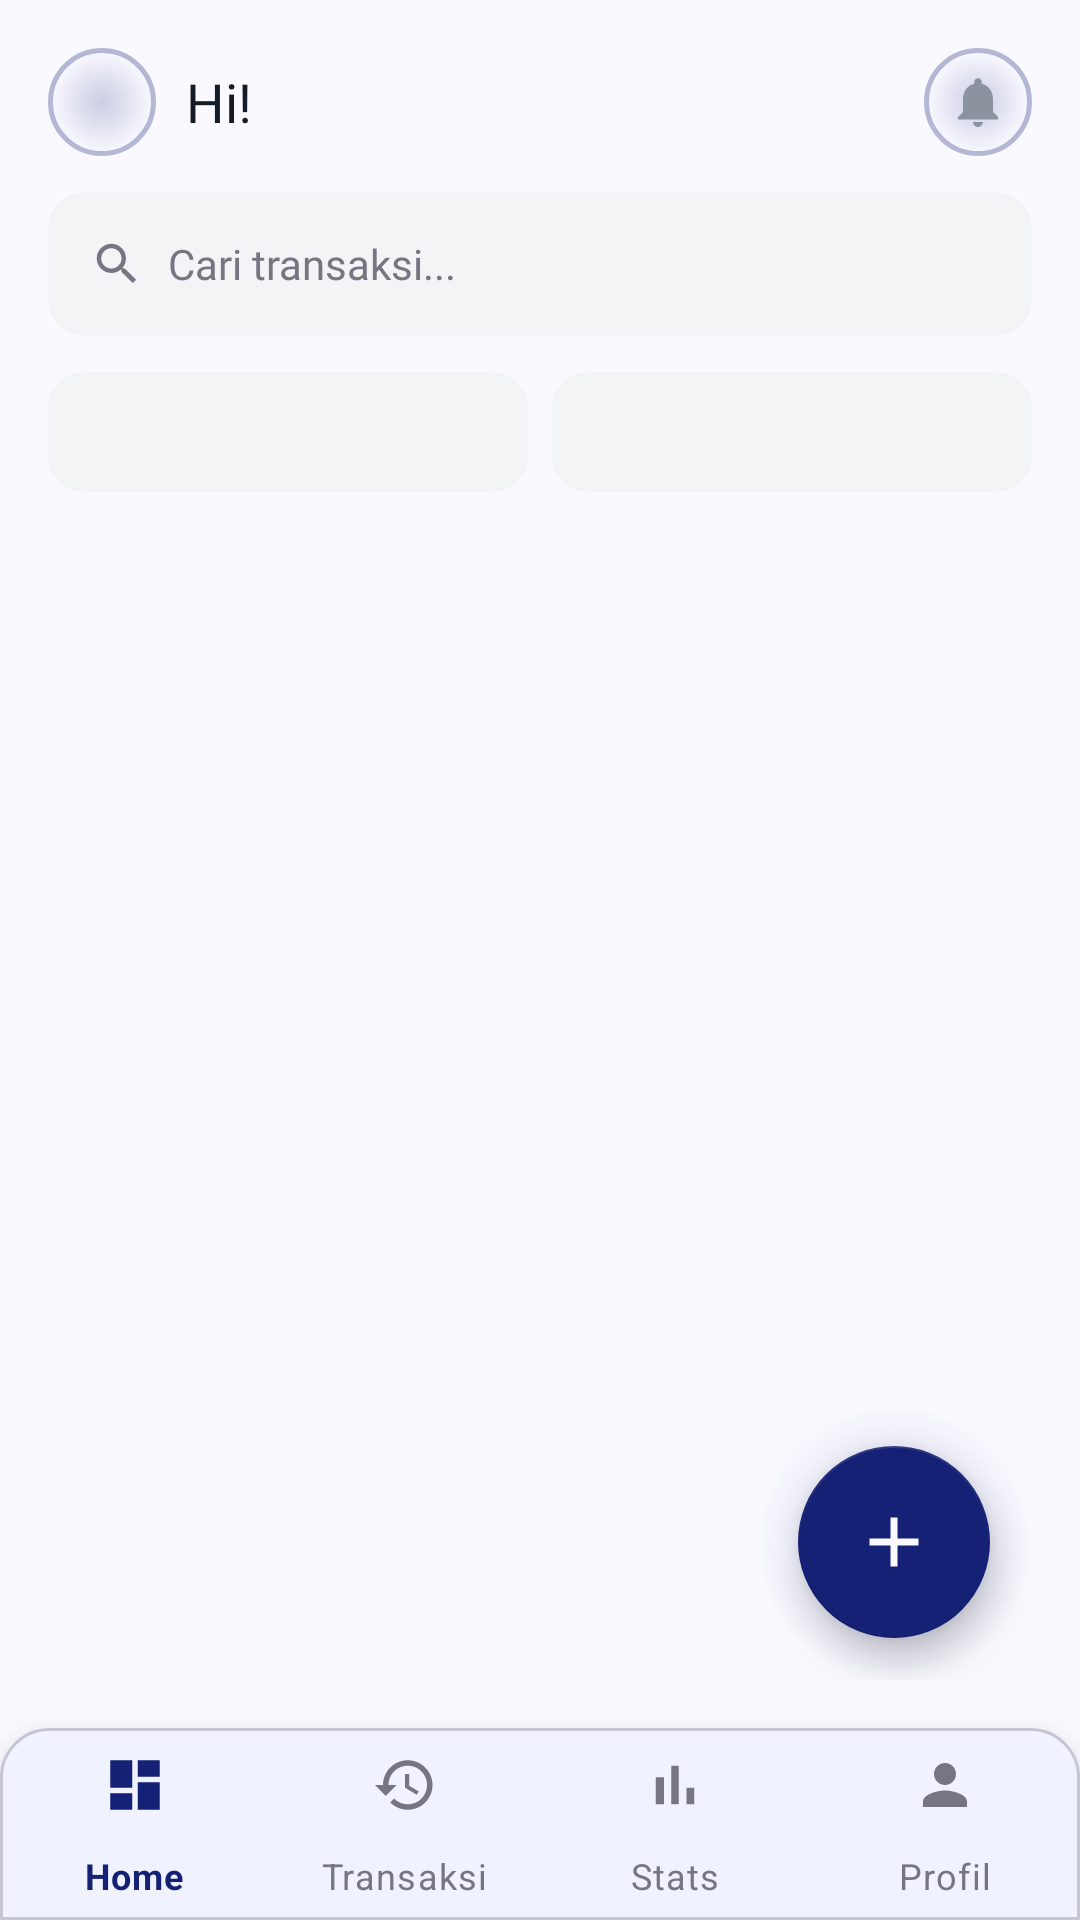

Reconstruct the res/layout file that produces this screen, plus the resources it refers to.
<!-- AndroidManifest.xml: application theme Theme.Moneflo -->
<!-- res/layout/activity_history.xml -->
<?xml version="1.0" encoding="utf-8"?>
<androidx.coordinatorlayout.widget.CoordinatorLayout
    xmlns:android="http://schemas.android.com/apk/res/android"
    xmlns:app="http://schemas.android.com/apk/res-auto"
    xmlns:tools="http://schemas.android.com/tools"
    android:layout_width="match_parent"
    android:layout_height="match_parent"
    android:background="@color/bg_dark"
    tools:context=".HistoryActivity">

    <LinearLayout
        android:layout_width="match_parent"
        android:layout_height="match_parent"
        android:orientation="vertical"
        android:background="@color/bg_dark"
        android:paddingTop="16dp">

        
        <LinearLayout
            android:layout_width="match_parent"
            android:layout_height="wrap_content"
            android:orientation="horizontal"
            android:gravity="center_vertical"
            android:paddingStart="@dimen/spacing_screen_padding"
            android:paddingEnd="@dimen/spacing_screen_padding"
            android:layout_marginBottom="12dp">

            <FrameLayout
                android:id="@+id/btn_avatar"
                android:layout_width="36dp"
                android:layout_height="36dp"
                android:layout_marginEnd="10dp"
                android:clickable="true"
                android:focusable="true">
                <View
                    android:layout_width="36dp"
                    android:layout_height="36dp"
                    android:background="@drawable/logo_glow_bg" />
                <TextView
                    android:id="@+id/tv_avatar_initial"
                    android:layout_width="match_parent"
                    android:layout_height="match_parent"
                    android:gravity="center"
                    android:textColor="@color/cyan_accent"
                    android:textSize="14sp"
                    android:fontFamily="@font/poppins_bold" />
                <ImageView
                    android:id="@+id/iv_avatar_photo"
                    android:layout_width="match_parent"
                    android:layout_height="match_parent"
                    android:visibility="gone"
                    android:scaleType="centerCrop" />
            </FrameLayout>

            <TextView
                android:id="@+id/tv_greeting"
                android:layout_width="0dp"
                android:layout_height="wrap_content"
                android:layout_weight="1"
                android:text="Hi!"
                android:textColor="@color/text_primary"
                android:textSize="18sp"
                android:fontFamily="@font/poppins_bold" />

            <ImageView
                android:id="@+id/btn_bell"
                android:layout_width="36dp"
                android:layout_height="36dp"
                android:padding="8dp"
                android:src="@drawable/ic_bell"
                android:background="@drawable/logo_glow_bg"
                android:clickable="true"
                android:focusable="true" />
        </LinearLayout>

        
        <androidx.cardview.widget.CardView
            android:layout_width="match_parent"
            android:layout_height="wrap_content"
            android:layout_marginStart="@dimen/spacing_screen_padding"
            android:layout_marginEnd="@dimen/spacing_screen_padding"
            android:layout_marginBottom="12dp"
            app:cardBackgroundColor="@color/input_bg"
            app:cardCornerRadius="@dimen/radius_button"
            app:cardElevation="0dp">

            <LinearLayout
                android:layout_width="match_parent"
                android:layout_height="48dp"
                android:orientation="horizontal"
                android:gravity="center_vertical"
                android:paddingStart="14dp"
                android:paddingEnd="14dp">

                <ImageView
                    android:layout_width="18dp"
                    android:layout_height="18dp"
                    android:src="@drawable/ic_search"
                    app:tint="@color/text_hint"
                    android:layout_marginEnd="8dp" />

                <EditText
                    android:id="@+id/et_search"
                    android:layout_width="match_parent"
                    android:layout_height="wrap_content"
                    android:background="@android:color/transparent"
                    android:hint="Cari transaksi..."
                    android:textColorHint="@color/text_hint"
                    android:textColor="@color/text_primary"
                    android:textSize="14sp"
                    android:fontFamily="@font/poppins_regular"
                    android:inputType="text"
                    android:maxLines="1"
                    android:imeOptions="actionSearch" />
            </LinearLayout>
        </androidx.cardview.widget.CardView>

        
        <LinearLayout
            android:layout_width="match_parent"
            android:layout_height="wrap_content"
            android:orientation="horizontal"
            android:paddingStart="@dimen/spacing_screen_padding"
            android:paddingEnd="@dimen/spacing_screen_padding"
            android:paddingBottom="10dp"
            android:gravity="center_vertical">

            <androidx.cardview.widget.CardView
                android:layout_width="0dp"
                android:layout_height="wrap_content"
                android:layout_weight="1"
                android:layout_marginEnd="8dp"
                app:cardBackgroundColor="@color/input_bg"
                app:cardCornerRadius="@dimen/radius_button"
                app:cardElevation="0dp">

                <Spinner
                    android:id="@+id/spinner_bulan"
                    android:layout_width="match_parent"
                    android:layout_height="40dp"
                    android:paddingStart="12dp"
                    android:paddingEnd="12dp"
                    android:background="@android:color/transparent"
                    android:dropDownWidth="match_parent" />
            </androidx.cardview.widget.CardView>

            <androidx.cardview.widget.CardView
                android:layout_width="0dp"
                android:layout_height="wrap_content"
                android:layout_weight="1"
                app:cardBackgroundColor="@color/input_bg"
                app:cardCornerRadius="@dimen/radius_button"
                app:cardElevation="0dp">

                <Spinner
                    android:id="@+id/spinner_tahun"
                    android:layout_width="match_parent"
                    android:layout_height="40dp"
                    android:paddingStart="12dp"
                    android:paddingEnd="12dp"
                    android:background="@android:color/transparent"
                    android:dropDownWidth="match_parent" />
            </androidx.cardview.widget.CardView>
        </LinearLayout>

        
        <HorizontalScrollView
            android:layout_width="match_parent"
            android:layout_height="wrap_content"
            android:scrollbars="none"
            android:paddingStart="@dimen/spacing_screen_padding"
            android:paddingBottom="8dp"
            android:clipToPadding="false">

            <com.google.android.material.chip.ChipGroup
                android:id="@+id/chip_group_kategori"
                android:layout_width="wrap_content"
                android:layout_height="wrap_content"
                android:paddingEnd="@dimen/spacing_screen_padding"
                app:singleSelection="true"
                app:selectionRequired="true"
                app:chipSpacingHorizontal="8dp" />
        </HorizontalScrollView>

        
        <androidx.recyclerview.widget.RecyclerView
            android:id="@+id/rv_transactions"
            android:layout_width="match_parent"
            android:layout_height="0dp"
            android:layout_weight="1"
            android:paddingStart="@dimen/spacing_screen_padding"
            android:paddingEnd="@dimen/spacing_screen_padding"
            android:paddingBottom="100dp"
            android:clipToPadding="false" />

    </LinearLayout>

    
    <LinearLayout
        android:id="@+id/ll_empty_state"
        android:layout_width="wrap_content"
        android:layout_height="wrap_content"
        android:layout_gravity="center"
        android:orientation="vertical"
        android:gravity="center"
        android:padding="32dp"
        android:visibility="gone">

        <ImageView
            android:layout_width="64dp"
            android:layout_height="64dp"
            android:src="@drawable/ic_history"
            android:alpha="0.4"
            android:layout_marginBottom="12dp" />

        <TextView
            android:layout_width="wrap_content"
            android:layout_height="wrap_content"
            android:text="Tidak ada transaksi ditemukan."
            android:textColor="@color/text_secondary"
            android:textAppearance="@style/TextAppearance.Moneflo.Body"
            android:fontFamily="@font/poppins_medium" />
    </LinearLayout>

    
    <com.google.android.material.bottomnavigation.BottomNavigationView
        android:id="@+id/bottom_nav"
        android:layout_width="match_parent"
        android:layout_height="@dimen/component_bottom_nav_height"
        android:layout_gravity="bottom"
        android:background="@drawable/bg_bottom_nav"
        app:itemIconTint="@color/bottom_nav_selector"
        app:itemTextColor="@color/bottom_nav_selector"
        app:itemIconSize="@dimen/component_bottom_nav_icon_size"
        app:labelVisibilityMode="labeled"
        app:menu="@menu/bottom_nav_menu"
        app:elevation="12dp" />

    
    <FrameLayout
        android:layout_width="@dimen/component_fab_glow_size"
        android:layout_height="@dimen/component_fab_glow_size"
        android:layout_gravity="bottom|end"
        android:layout_marginEnd="@dimen/spacing_screen_padding"
        android:layout_marginBottom="@dimen/spacing_fab_bottom_margin">

        <View
            android:layout_width="match_parent"
            android:layout_height="match_parent"
            android:background="@drawable/fab_glow_bg" />

        <com.google.android.material.floatingactionbutton.FloatingActionButton
            android:id="@+id/fab_add"
            android:layout_width="@dimen/component_fab_size"
            android:layout_height="@dimen/component_fab_size"
            android:layout_gravity="center"
            android:src="@drawable/ic_add"
            android:contentDescription="Tambah Transaksi"
            app:backgroundTint="@color/cyan_accent"
            app:tint="@color/bg_dark"
            app:fabCustomSize="@dimen/component_fab_size"
            app:maxImageSize="28dp"
            app:elevation="8dp"
            app:pressedTranslationZ="12dp"
            app:rippleColor="@color/cyan_ripple" />
    </FrameLayout>

</androidx.coordinatorlayout.widget.CoordinatorLayout>
<!-- resources referenced by this layout -->
<resources>
  <color name="bg_dark">@color/background</color>
  <color name="cyan_accent">@color/primary</color>
  <color name="cyan_ripple">#20142175</color>
  <color name="input_bg">@color/input_field_bg</color>
  <color name="text_hint">@color/outline</color>
  <color name="text_primary">@color/on_surface</color>
  <color name="text_secondary">@color/on_surface_variant</color>
  <dimen name="component_bottom_nav_height">64dp</dimen>
  <dimen name="component_bottom_nav_icon_size">22dp</dimen>
  <dimen name="component_fab_glow_size">92dp</dimen>
  <dimen name="component_fab_size">64dp</dimen>
  <dimen name="radius_button">12dp</dimen>
  <dimen name="spacing_fab_bottom_margin">80dp</dimen>
  <dimen name="spacing_screen_padding">16dp</dimen>
  <!-- drawable fab_glow_bg (drawable) -->
  <?xml version="1.0" encoding="utf-8"?>
  <shape xmlns:android="http://schemas.android.com/apk/res/android"
      android:shape="oval">
      <gradient
          android:type="radial"
          android:gradientRadius="50%"
          android:startColor="@color/icon_bg_start"
          android:endColor="@color/icon_bg_end" />
  </shape>
  <!-- drawable ic_add (drawable) -->
  <?xml version="1.0" encoding="utf-8"?>
  <vector xmlns:android="http://schemas.android.com/apk/res/android"
      android:width="24dp" android:height="24dp"
      android:viewportWidth="24" android:viewportHeight="24">
      <path android:fillColor="#0D1117"
          android:pathData="M19,13h-6v6h-2v-6H5v-2h6V5h2v6h6v2z"/>
  </vector>
  <!-- drawable ic_bell (drawable) -->
  <vector xmlns:android="http://schemas.android.com/apk/res/android"
      android:width="24dp" android:height="24dp"
      android:viewportWidth="24" android:viewportHeight="24">
      <path android:fillColor="#8B949E"
          android:pathData="M12,22c1.1,0 2,-0.9 2,-2h-4C10,21.1 10.9,22 12,22zM18,16v-5c0,-3.07 -1.64,-5.64 -4.5,-6.32V4c0,-0.83 -0.67,-1.5 -1.5,-1.5s-1.5,0.67 -1.5,1.5v0.68C7.63,5.36 6,7.92 6,11v5l-2,2v1h16v-1l-2,-2z"/>
  </vector>
  <!-- drawable logo_glow_bg (drawable) -->
  <?xml version="1.0" encoding="utf-8"?>
  <shape xmlns:android="http://schemas.android.com/apk/res/android"
      android:shape="oval">
      <gradient
          android:type="radial"
          android:gradientRadius="50%"
          android:startColor="@color/icon_bg_start"
          android:endColor="@color/icon_bg_end" />
      <stroke
          android:width="1.5dp"
          android:color="@color/icon_bg_stroke" />
  </shape>
  <style name="TextAppearance.Moneflo.Body" parent="android:TextAppearance">
          <item name="android:textSize">17sp</item>
          <item name="android:fontFamily">@font/poppins_regular</item>
      </style>
  <color name="background">#F9F9FF</color>
  <color name="primary">#142175</color>
  <color name="input_field_bg">#F3F4F6</color>
  <color name="outline">#767682</color>
  <color name="on_surface">#151C27</color>
  <color name="on_surface_variant">#454651</color>
  <color name="card_bg">@color/surface_container_low</color>
  <dimen name="radius_card">16dp</dimen>
  <color name="card_border">@color/outline_variant</color>
  <color name="icon_bg_start">#33142175</color>
  <color name="icon_bg_end">#00142175</color>
  <color name="icon_bg_stroke">#4D142175</color>
  <color name="primary_container">#2E3A8C</color>
  <color name="on_primary">#FFFFFF</color>
  <color name="secondary">#10B981</color>
  <color name="on_secondary">#FFFFFF</color>
  <color name="surface_container_low">#F0F3FF</color>
  <color name="error">#BA1A1A</color>
  <color name="outline_variant">#C6C5D3</color>
</resources>
